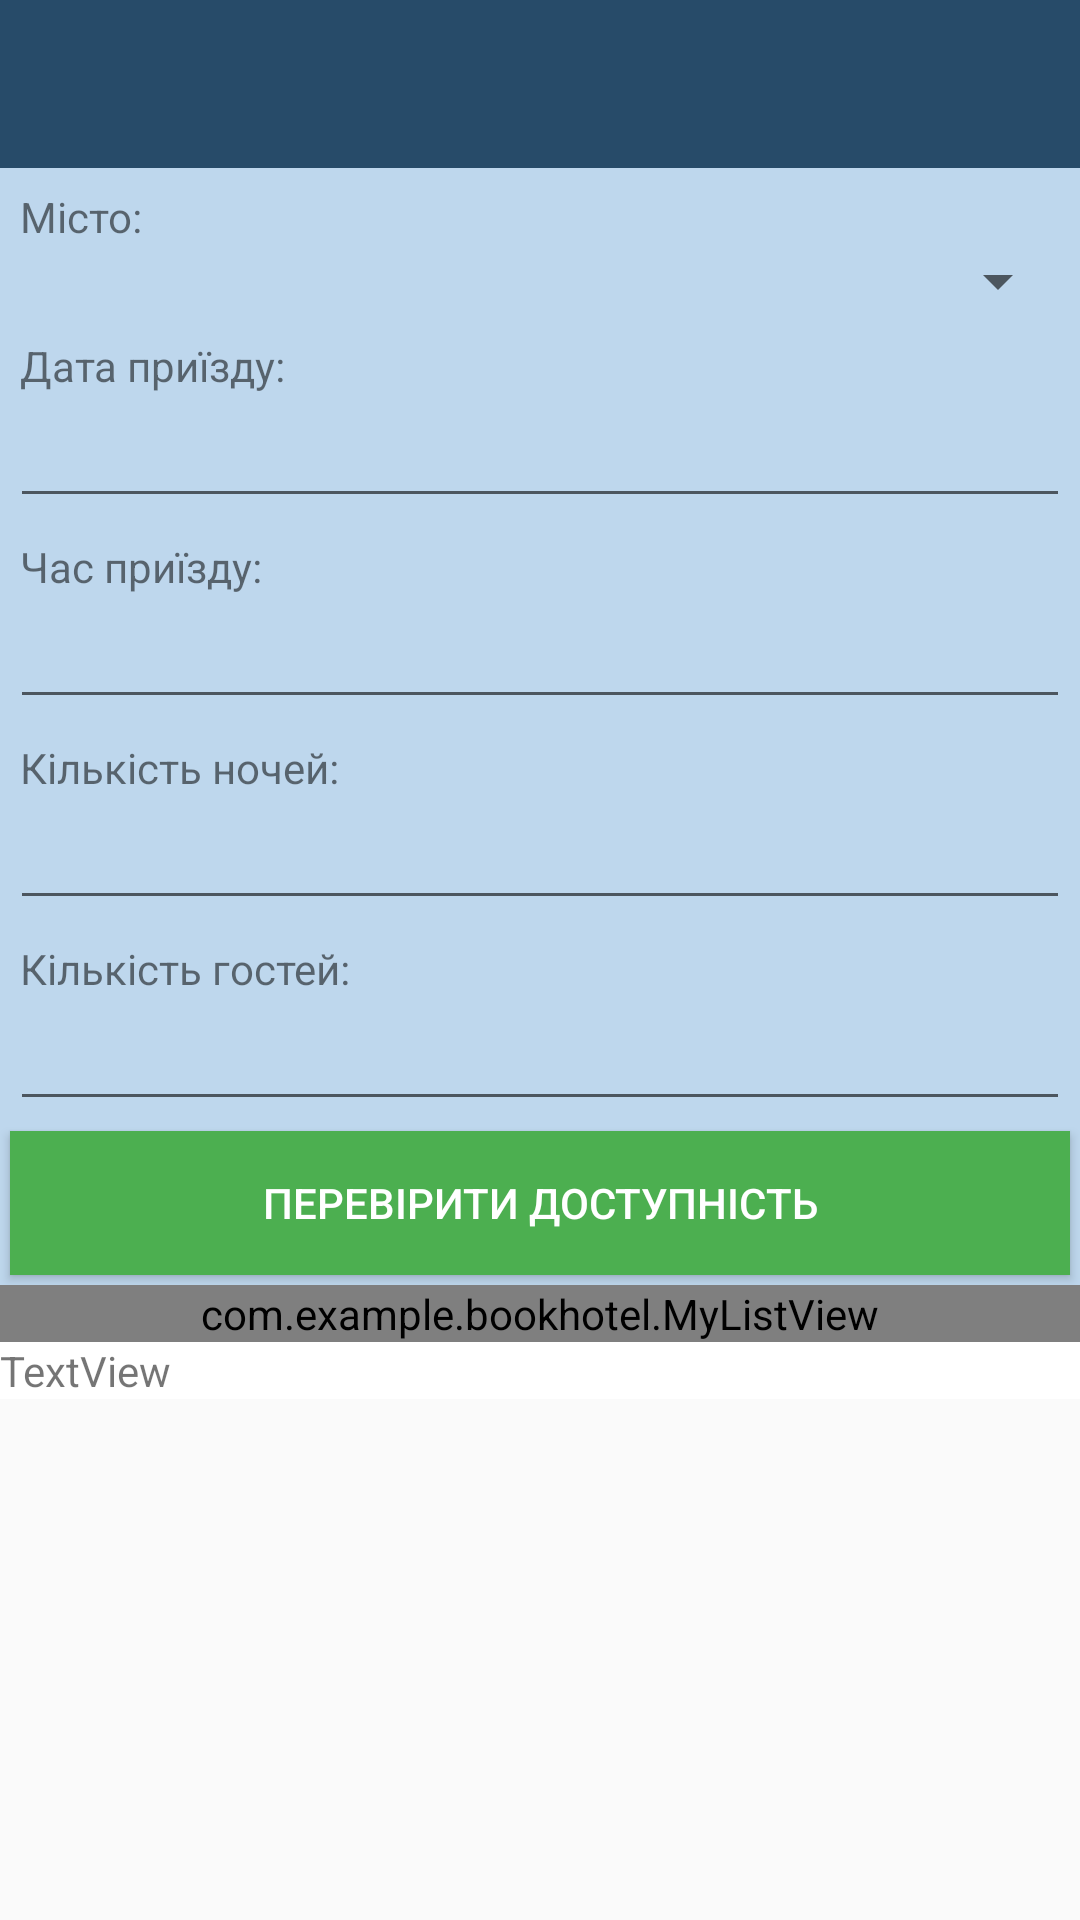

Here is an Android app screen rendered from its layout file. Give the layout XML and the strings, colors and styles it references.
<!-- AndroidManifest.xml: application theme AppTheme -->
<!-- res/layout/activity_reservation_list.xml -->
<?xml version="1.0" encoding="utf-8"?>
<androidx.constraintlayout.widget.ConstraintLayout xmlns:android="http://schemas.android.com/apk/res/android"
    xmlns:app="http://schemas.android.com/apk/res-auto"
    xmlns:tools="http://schemas.android.com/tools"
    android:layout_width="match_parent"
    android:layout_height="match_parent"
    tools:context=".ReservationList">

    <LinearLayout
        android:id="@+id/linearLayout3"
        android:layout_width="0dp"
        android:layout_height="0dp"
        android:layout_marginStart="0dp"
        android:layout_marginLeft="0dp"
        android:layout_marginEnd="0dp"
        android:layout_marginRight="0dp"
        android:orientation="vertical"
        app:layout_constraintBottom_toBottomOf="parent"
        app:layout_constraintEnd_toEndOf="parent"
        app:layout_constraintStart_toStartOf="parent"
        app:layout_constraintTop_toTopOf="parent">


        <androidx.appcompat.widget.Toolbar
            android:id="@+id/toolbar"
            android:layout_width="match_parent"
            android:layout_height="wrap_content"
            android:background="#274B69"
            android:minHeight="?attr/actionBarSize"
            android:theme="?attr/actionBarTheme"
            app:layout_constraintEnd_toStartOf="@+id/login"
            app:layout_constraintStart_toStartOf="@+id/login"
            app:layout_constraintTop_toTopOf="parent"
            app:titleTextColor="#FFFFFF"/>

        <ScrollView
            android:layout_width="match_parent"
            android:layout_height="match_parent">

            <LinearLayout
                android:layout_width="match_parent"
                android:layout_height="wrap_content"
                android:background="#FFFFFF"
                android:orientation="vertical">

                <LinearLayout
                    android:layout_width="match_parent"
                    android:layout_height="match_parent"
                    android:background="#BED7ED"
                    android:orientation="vertical">

                    <TextView
                        android:id="@+id/textView2"
                        android:layout_width="match_parent"
                        android:layout_height="wrap_content"
                        android:layout_marginLeft="20px"
                        android:layout_marginTop="20px"
                        android:background="#BED7ED"
                        android:text="Місто:" />

                    <Spinner
                        android:id="@+id/spinner"
                        android:layout_width="match_parent"
                        android:layout_height="wrap_content"
                        android:layout_marginLeft="10px"
                        android:layout_marginRight="10px" />

                    <TextView
                        android:id="@+id/textView"
                        android:layout_width="match_parent"
                        android:layout_height="wrap_content"
                        android:layout_marginLeft="20px"
                        android:layout_marginTop="20px"
                        android:text="Дата приїзду:" />

                    <EditText
                        android:id="@+id/inputDate"
                        android:layout_width="match_parent"
                        android:layout_height="wrap_content"
                        android:layout_marginLeft="10px"
                        android:layout_marginRight="10px"
                        android:ems="10"
                        android:inputType="date" />

                    <TextView
                        android:id="@+id/textView3"
                        android:layout_width="match_parent"
                        android:layout_height="wrap_content"
                        android:layout_marginLeft="20px"
                        android:layout_marginTop="20px"
                        android:background="#BED7ED"
                        android:text="Час приїзду:" />

                    <EditText
                        android:id="@+id/inputTime"
                        android:layout_width="match_parent"
                        android:layout_height="wrap_content"
                        android:layout_marginLeft="10px"
                        android:layout_marginRight="10px"
                        android:ems="10"
                        android:inputType="time" />

                    <TextView
                        android:id="@+id/textView7"
                        android:layout_width="match_parent"
                        android:layout_height="wrap_content"
                        android:layout_marginLeft="20px"
                        android:layout_marginTop="20px"
                        android:text="Кількість ночей:" />

                    <EditText
                        android:id="@+id/inputNights"
                        android:layout_width="match_parent"
                        android:layout_height="wrap_content"
                        android:layout_marginLeft="10px"
                        android:layout_marginRight="10px"
                        android:ems="10"
                        android:inputType="number" />

                    <TextView
                        android:id="@+id/textView8"
                        android:layout_width="match_parent"
                        android:layout_height="wrap_content"
                        android:layout_marginLeft="20px"
                        android:layout_marginTop="20px"
                        android:text="Кількість гостей:" />

                    <EditText
                        android:id="@+id/inputGuests"
                        android:layout_width="match_parent"
                        android:layout_height="wrap_content"
                        android:layout_marginLeft="10px"
                        android:layout_marginRight="10px"
                        android:ems="10"
                        android:inputType="number" />

                    <Button
                        android:id="@+id/buttonForm"
                        android:layout_width="match_parent"
                        android:layout_height="wrap_content"
                        android:layout_margin="10px"
                        android:background="#4CAF50"
                        android:text="Перевірити доступність"
                        android:textColor="#FFFFFF" />
                </LinearLayout>

                <com.example.bookhotel.MyListView
                    android:id="@+id/list"
                    android:layout_width="match_parent"
                    android:layout_height="wrap_content"
                    android:divider="#FFFFFF" />

                <TextView
                    android:id="@+id/BatteryData"
                    android:layout_width="match_parent"
                    android:layout_height="wrap_content"
                    android:text="TextView" />
            </LinearLayout>
        </ScrollView>

    </LinearLayout>

</androidx.constraintlayout.widget.ConstraintLayout>
<!-- resources referenced by this layout -->
<resources>
  <style name="AppTheme" parent="Theme.AppCompat.Light.NoActionBar"> 
          
          <item name="colorPrimary">@color/colorPrimary</item>
          <item name="colorPrimaryDark">@color/colorPrimaryDark</item>
          <item name="colorAccent">@color/colorAccent</item>
      </style>
  <color name="colorPrimary">#BED7ED</color>
  <color name="colorPrimaryDark">#274b69</color>
  <color name="colorAccent">#274b69</color>
</resources>
